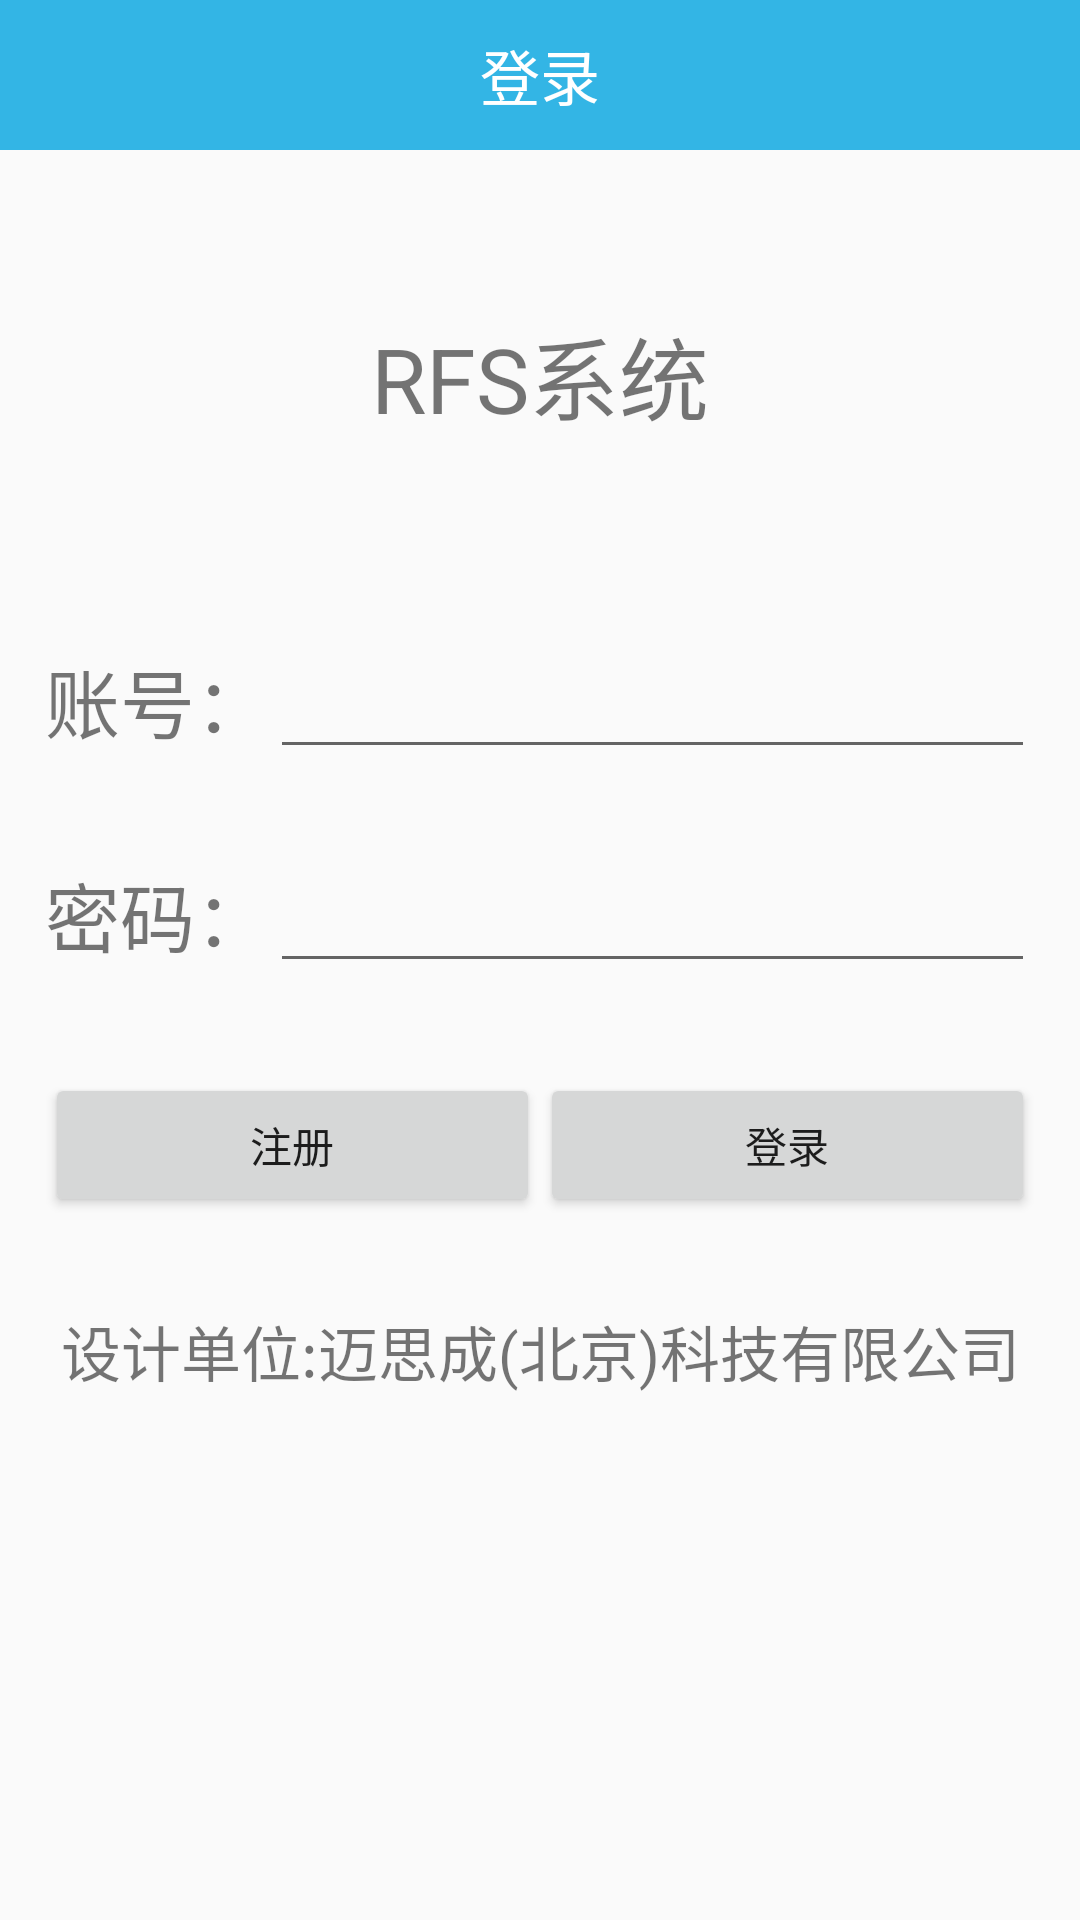

The Android layout XML behind this screen, and the referenced resources:
<!-- AndroidManifest.xml: application theme AppTheme -->
<!-- res/layout/activity_login.xml -->
<?xml version="1.0" encoding="utf-8"?>
<LinearLayout
    xmlns:android="http://schemas.android.com/apk/res/android"
    xmlns:app="http://schemas.android.com/apk/res-auto"
    xmlns:tools="http://schemas.android.com/tools"
    android:layout_width="match_parent"
    android:layout_height="match_parent"
    android:orientation="vertical"
    >
    
    <LinearLayout
        android:background="@android:color/holo_blue_light"
        android:layout_width="match_parent"
        android:layout_height="50dp"
        android:gravity="center"
        android:orientation="horizontal">

        <TextView
            android:text="登录"
            android:textSize="20sp"
            android:textColor="@android:color/white"
            android:layout_width="wrap_content"
            android:layout_height="wrap_content"/>
    </LinearLayout>

    
    <LinearLayout
        android:layout_width="match_parent"
        android:layout_height="150dp">
        <TextView
            android:id="@+id/txt_systemTitle"
            android:text="RFS系统"
            android:textSize="30dp"
            android:gravity="center"
            android:layout_width="match_parent"
            android:layout_height="match_parent" />

    </LinearLayout>

    
    <LinearLayout
        android:layout_margin="15dp"
        android:layout_width="match_parent"
        android:layout_height="wrap_content">
        <TextView
            android:text="账号："
            android:textSize="25sp"
            android:layout_width="wrap_content"
            android:layout_height="wrap_content"/>
        <EditText
            android:id="@+id/edt_login_code"
            android:layout_width="match_parent"
            android:layout_height="wrap_content"/>
    </LinearLayout>

    
    <LinearLayout
        android:layout_margin="15dp"
        android:layout_width="match_parent"
        android:layout_height="wrap_content">
        <TextView
            android:text="密码："
            android:textSize="25sp"
            android:layout_width="wrap_content"
            android:layout_height="wrap_content"/>
        <EditText
            android:id="@+id/edt_login_pwd"
            android:password="true"
            android:layout_width="match_parent"
            android:layout_height="wrap_content"/>
    </LinearLayout>

    
    <LinearLayout
        android:layout_margin="15dp"
        android:layout_width="match_parent"
        android:layout_height="wrap_content">
        <Button
            android:id="@+id/btn_login_reg"
            android:text="注册"
            android:layout_width="0dp"
            android:layout_weight="1"
            android:layout_height="wrap_content"/>
        <Button
            android:id="@+id/btn_login_login"
            android:text="登录"
            android:layout_width="0dp"
            android:layout_weight="1"
            android:layout_height="wrap_content"/>
    </LinearLayout>

    
    <LinearLayout
        android:layout_margin="15dp"
        android:layout_width="match_parent"
        android:layout_height="wrap_content">

        <TextView
            android:id="@+id/txt_systemDeveloper"
            android:text="设计单位:迈思成(北京)科技有限公司"
            android:textSize="20sp"
            android:gravity="center"
            android:layout_width="match_parent"
            android:layout_height="wrap_content"/>
    </LinearLayout>
</LinearLayout>
<!-- resources referenced by this layout -->
<resources>
  <style name="AppTheme" parent="Theme.AppCompat.Light.NoActionBar">
          
          <item name="colorPrimary">@color/colorPrimary</item>
          <item name="colorPrimaryDark">@color/colorPrimaryDark</item>
          <item name="colorAccent">@color/colorAccent</item>
      </style>
  <color name="colorPrimary">#3f45b5</color>
  <color name="colorPrimaryDark">#303F9F</color>
  <color name="colorAccent">#FF4081</color>
</resources>
